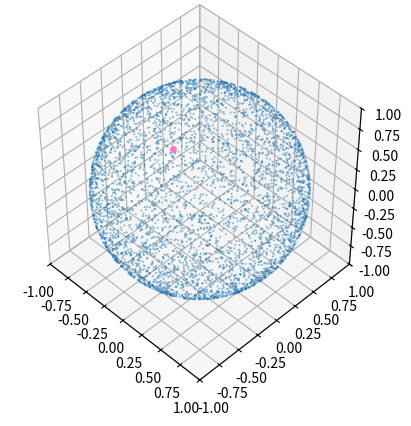
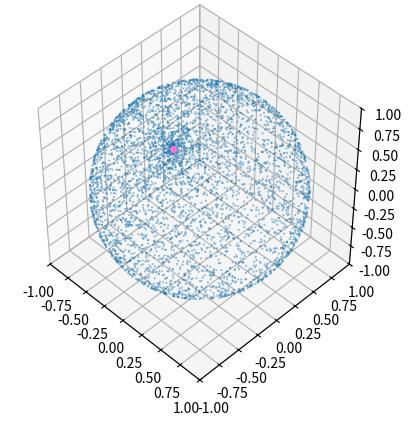
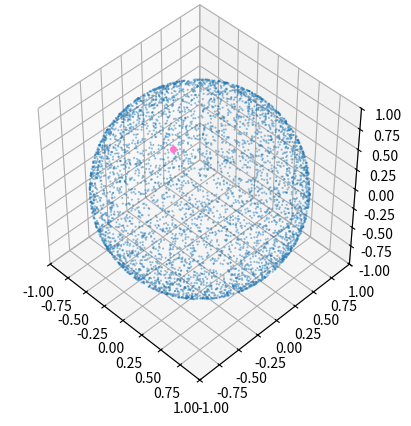
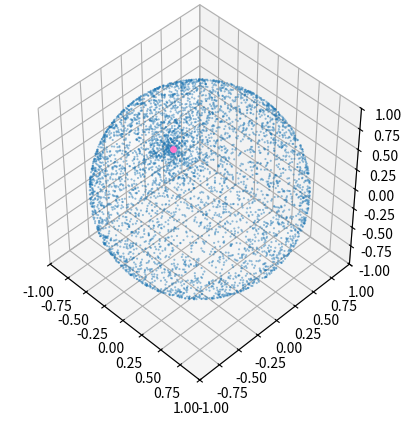
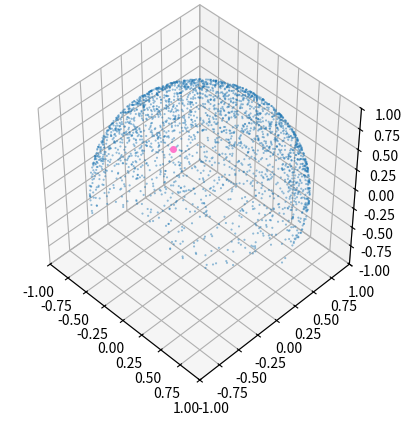
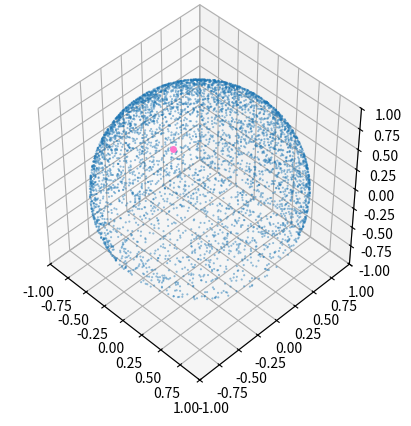

These charts were generated, in order, by the following Python code:
import matplotlib.pyplot as plt
import numpy as np


# https://math.stackexchange.com/questions/442418/random-generation-of-rotation-matrices/4394036#4394036
# https://math.stackexchange.com/questions/44689/how-to-find-a-random-axis-or-unit-vector-in-3d/44701#44701
def randn_axis(num_samples=1, corrected=True):
    u = np.random.uniform(0, 1, size=num_samples)
    z = np.random.randn(num_samples, 1, 3)
    z = z / np.linalg.norm(z, axis=-1, keepdims=True)

    if corrected:
        t = np.linspace(0, np.pi, 1024)
        cdf_psi = (t - np.sin(t)) / np.pi
        psi = np.interp(u, cdf_psi, t, left=0, right=np.pi)
    else:
        psi = 2 * np.pi * u

    return rot3x3_from_axis_angle(z, psi)


def randn_axis_incorrect(num_samples=1):
    return randn_axis(num_samples, corrected=False)


# https://math.stackexchange.com/questions/442418/random-generation-of-rotation-matrices/442423#442423
# https://math.stackexchange.com/questions/44689/how-to-find-a-random-axis-or-unit-vector-in-3d/44691#44691
def nbubis(num_samples=1, corrected=True):
    u1 = np.random.uniform(0, 1, size=num_samples)
    u2 = np.random.uniform(0, 1, size=num_samples)
    u3 = np.random.uniform(0, 1, size=num_samples)

    theta = np.arccos(2 * u1 - 1)
    phi = 2 * np.pi * u2
    axis_vector = [
        np.sin(theta) * np.cos(phi),
        np.sin(theta) * np.sin(phi),
        np.cos(theta),
    ]
    axis_vector = np.stack(axis_vector, axis=1).reshape(-1, 1, 3)

    if corrected:
        t = np.linspace(0, np.pi, 1024)
        cdf_psi = (t - np.sin(t)) / np.pi
        psi = np.interp(u3, cdf_psi, t, left=0, right=np.pi)
    else:
        psi = 2 * np.pi * u3

    return rot3x3_from_axis_angle(axis_vector, psi)


def nbubis_incorrect(num_samples=1):
    return nbubis(num_samples, corrected=False)


# https://math.stackexchange.com/questions/442418/random-generation-of-rotation-matrices/1602779#1602779
def qr_half(num_samples=1):
    z = np.random.randn(num_samples, 3, 3)
    q, r = np.linalg.qr(z)
    return q


def qr_full(num_samples=1):
    sign = 2 * np.random.randint(2, size=num_samples) - 1
    z = np.random.randn(num_samples, 3, 3)
    q, r = np.linalg.qr(z)
    q[:, :, 0] *= sign[..., None]
    q[:, :, 1] *= np.linalg.det(q)[..., None]
    return q


# https://en.wikipedia.org/wiki/Rodrigues%27_rotation_formula#Matrix_notation
def rot3x3_from_axis_angle(axis_vector, angle):
    angle = np.atleast_1d(angle)[..., None, None]
    K = np.cross(np.eye(3), axis_vector)
    return np.eye(3) + np.sin(angle) * K + (1 - np.cos(angle)) * (K @ K)


# Scipy method. Seems to be the same as the above.
# def rot3x3_from_axis_angle(axis_vector, angle):
#     from scipy.spatial.transform import Rotation
#
#     angle = np.atleast_1d(angle)[..., None]
#     axis_vector = axis_vector.squeeze(1)
#     axis_vector = axis_vector / np.linalg.norm(axis_vector, axis=-1, keepdims=True)
#     rot = Rotation.from_rotvec(angle * axis_vector)
#     return rot.as_matrix()


def plot_scatter(pointses, filename, kwargses):
    fig = plt.figure()
    ax = fig.add_subplot(projection="3d", computed_zorder=False)
    for points, kwargs in zip(pointses, kwargses):
        ax.scatter(*np.asarray(points).T, marker=".", **kwargs)
    ax.view_init(elev=45, azim=-45, roll=0)
    ax.set(xlim=(-1, 1), ylim=(-1, 1), zlim=(-1, 1))
    ax.set_aspect("equal", adjustable="box")
    fig.savefig(filename, dpi=300, bbox_inches="tight", pad_inches=0)
    # plt.show()
    # exit()
    plt.close(fig)


METHODS = {
    "randn_axis": randn_axis,
    "randn_axis_incorrect": randn_axis_incorrect,
    "nbubis": nbubis,
    "nbubis_incorrect": nbubis_incorrect,
    "qr_half": qr_half,
    "qr_full": qr_full,
}


# x is the starting point; y contains various sample rotated points.
x = np.array([1.0, 0.0, 0.0])
x = np.array([1 / 9, -4 / 9, 8 / 9])
x /= np.linalg.norm(x)  # Normalize to unit vector, just in case.

for name, func in METHODS.items():
    rot = func(num_samples=5000 // (2 if "_half" in name else 1))
    y = rot @ x
    plot_scatter(
        [y, [x]],
        f"rot3x3_{name}.png",
        [{"s": 1, "alpha": 0.5}, {"s": 64, "color": "#ff77cc"}],
    )
